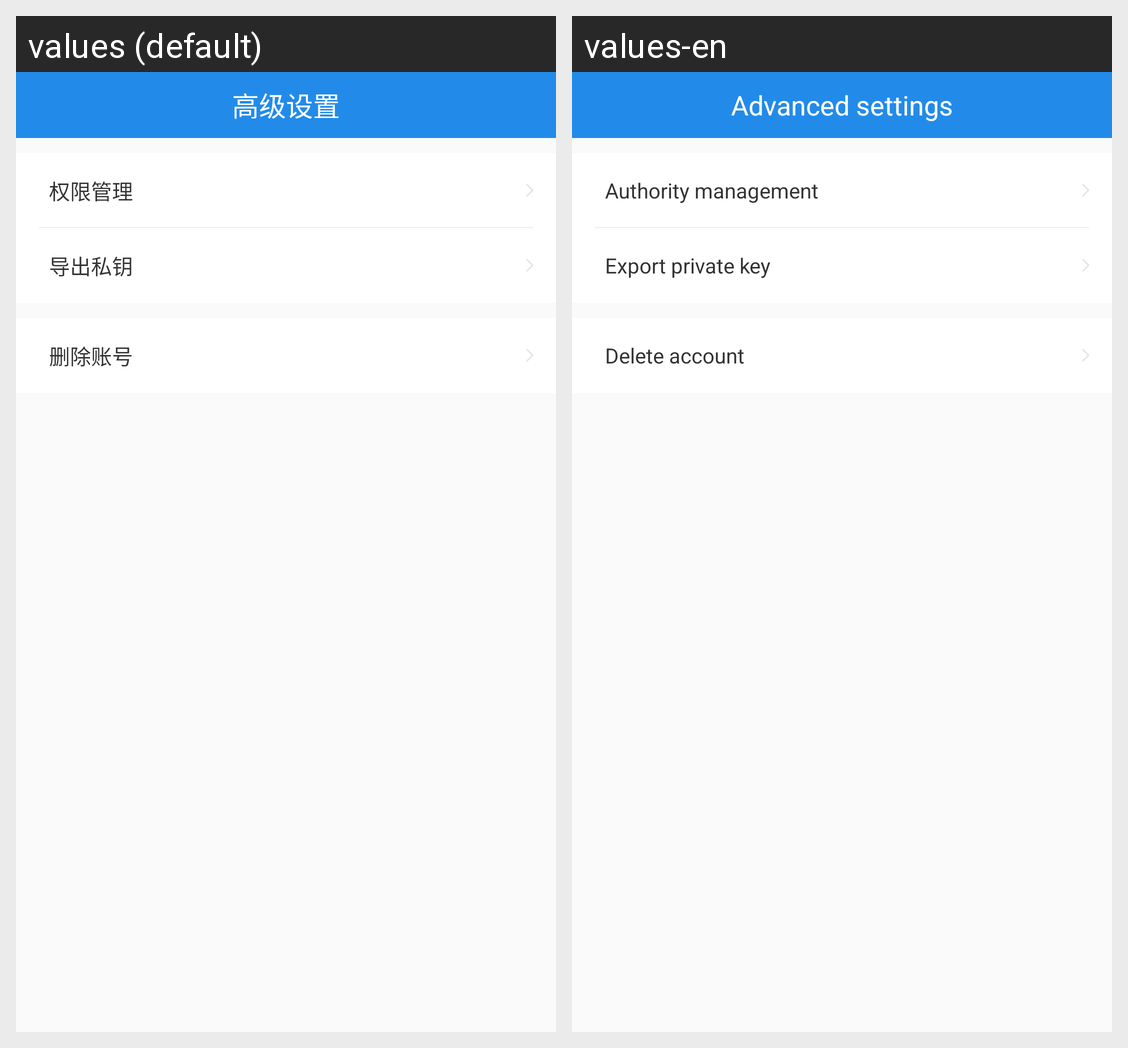

For this localized Android screen grid, give each drawn string resource with its value in every locale shown.
Android screen res/layout/activity_senior_set_up.xml rendered under 2 locales, left to right: values (default), values-en. Device: Nexus 5 (rendered at 1080×1920; each locale shown at half size, 540×960, under a caption strip naming it); theme AppTheme.
Strings drawn on this screen, with the default value and each locale's value (text and hints the layout hard-codes, and strings that could not be matched under every locale, appear in the picture but are not listed):

senior_title
  values: 高级设置
  values-en: Advanced settings

senior_txt_authority
  values: 权限管理
  values-en: Authority management

export_key_tite
  values: 导出私钥
  values-en: Export private key

senior_txt_delete
  values: 删除账号
  values-en: Delete account
